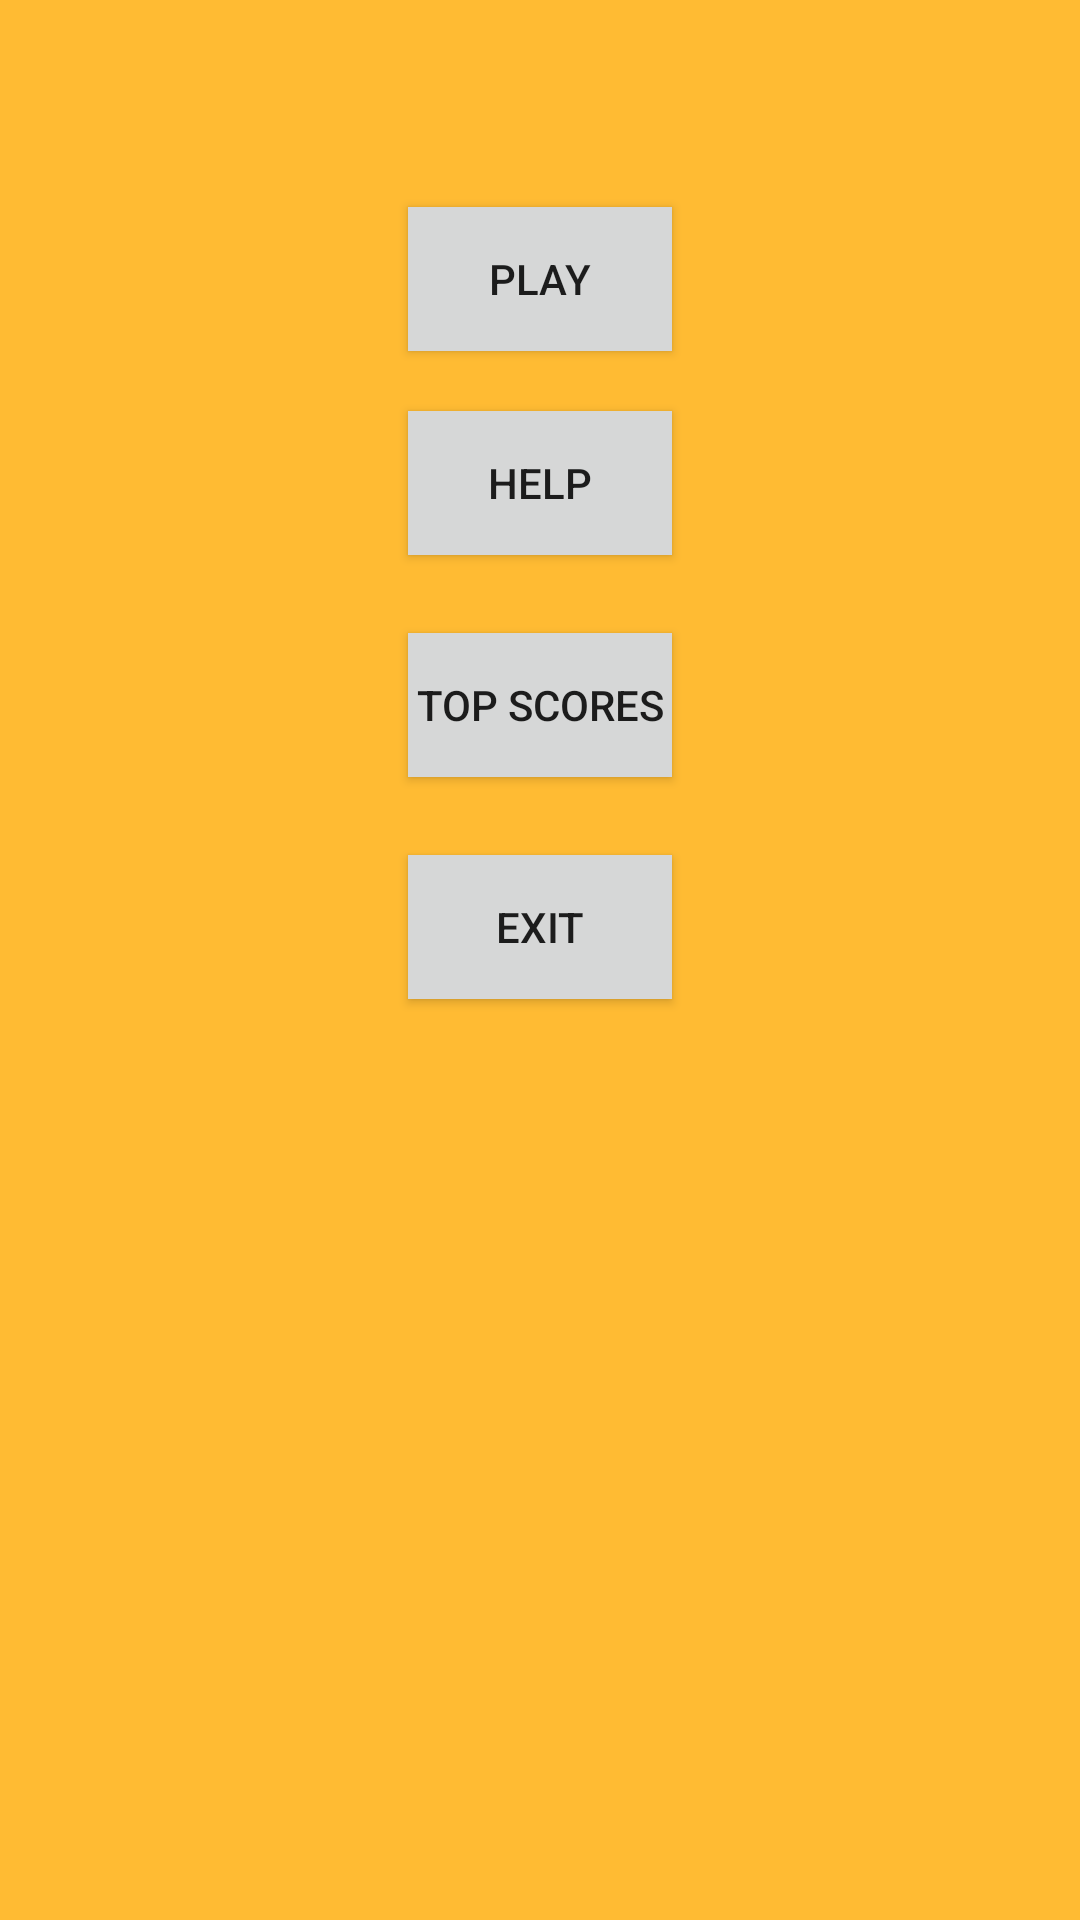

The Android layout XML behind this screen, and the referenced resources:
<!-- AndroidManifest.xml: application theme AppTheme -->
<!-- res/layout/activity_main.xml -->
<RelativeLayout xmlns:android="http://schemas.android.com/apk/res/android"
    xmlns:tools="http://schemas.android.com/tools" android:layout_width="match_parent"
    android:layout_height="match_parent" android:paddingLeft="@dimen/activity_horizontal_margin"
    android:paddingRight="@dimen/activity_horizontal_margin"
    android:paddingTop="@dimen/activity_vertical_margin"
    android:paddingBottom="@dimen/activity_vertical_margin" tools:context=".MainActivity"
    android:background="@android:color/holo_orange_light">

    <Button
        android:layout_width="wrap_content"
        android:layout_height="wrap_content"
        android:text="@string/playButton"
        android:id="@+id/playButton"
        android:layout_marginTop="69dp"
        android:background="@color/button_material_light"
        android:onClick="onPlay"
        android:layout_alignParentTop="true"
        android:layout_alignLeft="@+id/button20"
        android:layout_alignStart="@+id/button20" />

    <Button
        android:layout_width="wrap_content"
        android:layout_height="wrap_content"
        android:text="@string/helpButton"
        android:id="@+id/help"
        android:background="@color/button_material_light"
        android:layout_below="@+id/playButton"
        android:layout_alignLeft="@+id/playButton"
        android:layout_alignStart="@+id/playButton"
        android:layout_marginTop="20dp" />

    <Button
        android:layout_width="wrap_content"
        android:layout_height="wrap_content"
        android:text="Top Scores"
        android:id="@+id/button19"
        android:background="@color/button_material_light"
        android:layout_below="@+id/help"
        android:layout_alignLeft="@+id/help"
        android:layout_alignStart="@+id/help"
        android:layout_marginTop="26dp" />

    <Button
        android:layout_width="wrap_content"
        android:layout_height="wrap_content"
        android:text="Exit"
        android:id="@+id/button20"
        android:background="@color/button_material_light"
        android:layout_marginTop="26dp"
        android:layout_below="@+id/button19"
        android:layout_centerHorizontal="true" />
    

</RelativeLayout>
<!-- resources referenced by this layout -->
<resources>
  <string name="helpButton">Help</string>
  <string name="playButton">Play</string>
  <style name="AppTheme" parent="AppBaseTheme" />
  <style name="AppBaseTheme" parent="Theme.AppCompat.Light.DarkActionBar">
          
      </style>
</resources>
